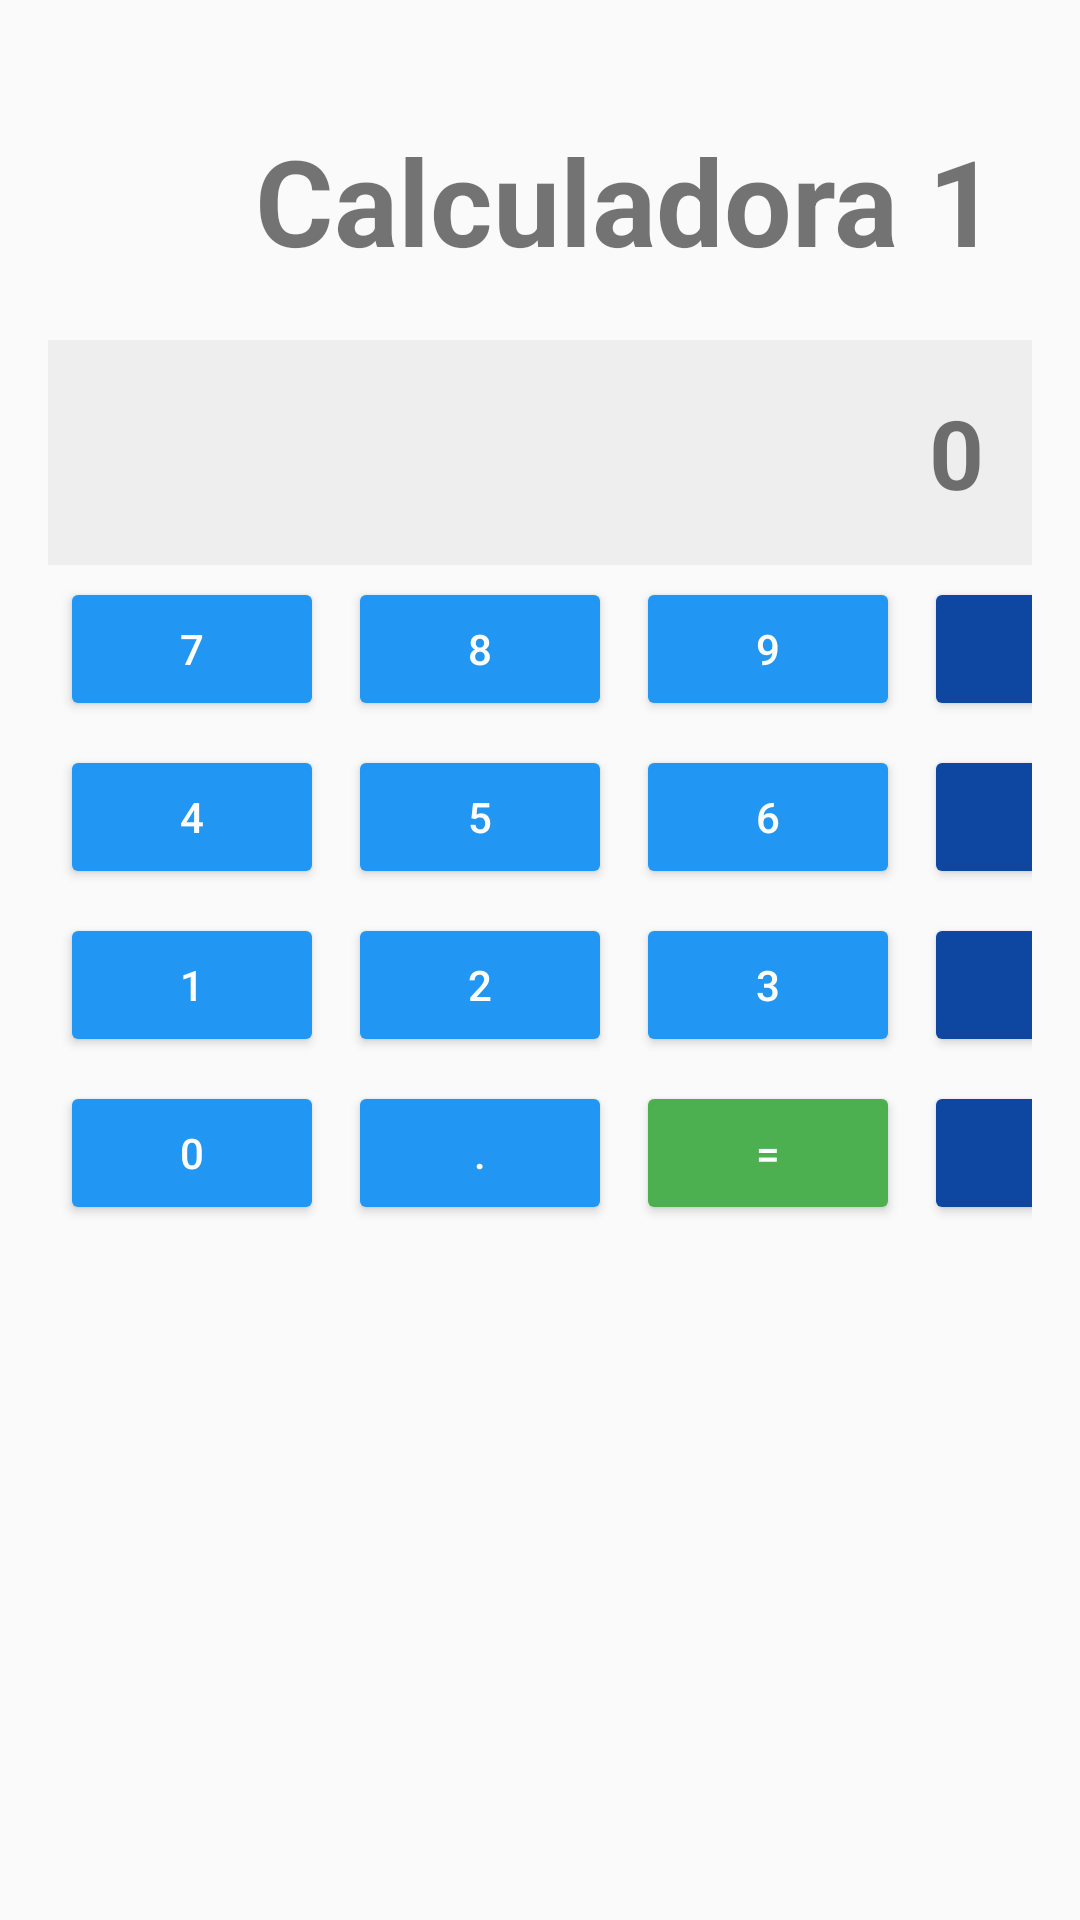

Reconstruct the res/layout file that produces this screen, plus the resources it refers to.
<!-- AndroidManifest.xml: application theme Theme.Calculadora -->
<!-- res/layout/activity_calculadora1.xml -->
<?xml version="1.0" encoding="utf-8"?>
<LinearLayout
    android:id="@+id/main"
    xmlns:android="http://schemas.android.com/apk/res/android"
    xmlns:app="http://schemas.android.com/apk/res-auto"
    android:layout_width="match_parent"
    android:layout_height="match_parent"
    android:orientation="vertical"
    android:gravity="center_horizontal"
    android:padding="16dp"
    android:fitsSystemWindows="true">

    
    <LinearLayout
        android:layout_width="wrap_content"
        android:layout_height="wrap_content"
        android:gravity="center"
        android:orientation="horizontal"
        android:paddingTop="24dp">

        <ImageView
            android:id="@+id/logoCalculadora"
            android:layout_width="50dp"
            android:layout_height="50dp"
            android:contentDescription="@string/app_name"
            android:src="@drawable/calculadora_logo" />

        <TextView
            android:layout_width="wrap_content"
            android:layout_height="wrap_content"
            android:layout_marginStart="8dp"
            android:text="@string/titulo_calculadora1"
            android:textSize="40sp"
            android:textStyle="bold" />
    </LinearLayout>

    
    <LinearLayout
        android:layout_width="wrap_content"
        android:layout_height="wrap_content"
        android:orientation="vertical"
        android:gravity="center">

        
        <TextView
            android:id="@+id/txtResultado"
            android:layout_width="match_parent"
            android:layout_height="wrap_content"
            android:layout_marginTop="20dp"
            android:background="#EEEEEE"
            android:text="0"
            android:padding="16dp"
            android:textSize="32sp"
            android:gravity="end"
            android:textStyle="bold" />

        
        <GridLayout
            android:id="@+id/gridLayoutCalculadora"
            android:layout_width="wrap_content"
            android:layout_height="wrap_content"
            android:alignmentMode="alignMargins"
            android:columnCount="4"
            android:rowCount="5"
            android:useDefaultMargins="true"
            android:layout_gravity="center">

            
            <Button android:id="@+id/boton7" android:text="7" android:backgroundTint="#2196F3" android:textColor="#FFFFFF" />
            <Button android:id="@+id/boton8" android:text="8" android:backgroundTint="#2196F3" android:textColor="#FFFFFF" />
            <Button android:id="@+id/boton9" android:text="9" android:backgroundTint="#2196F3" android:textColor="#FFFFFF" />
            <Button android:id="@+id/botonDividir" android:text="/" android:backgroundTint="#0D47A1" android:textColor="#FFFFFF" />

            
            <Button android:id="@+id/boton4" android:text="4" android:backgroundTint="#2196F3" android:textColor="#FFFFFF" />
            <Button android:id="@+id/boton5" android:text="5" android:backgroundTint="#2196F3" android:textColor="#FFFFFF" />
            <Button android:id="@+id/boton6" android:text="6" android:backgroundTint="#2196F3" android:textColor="#FFFFFF" />
            <Button android:id="@+id/botonMultiplicar" android:text="*" android:backgroundTint="#0D47A1" android:textColor="#FFFFFF" />

            
            <Button android:id="@+id/boton1" android:text="1" android:backgroundTint="#2196F3" android:textColor="#FFFFFF" />
            <Button android:id="@+id/boton2" android:text="2" android:backgroundTint="#2196F3" android:textColor="#FFFFFF" />
            <Button android:id="@+id/boton3" android:text="3" android:backgroundTint="#2196F3" android:textColor="#FFFFFF" />
            <Button android:id="@+id/botonRestar" android:text="-" android:backgroundTint="#0D47A1" android:textColor="#FFFFFF" />

            
            <Button android:id="@+id/boton0" android:text="0" android:backgroundTint="#2196F3" android:textColor="#FFFFFF" />
            <Button android:id="@+id/botonDecimal" android:text="." android:backgroundTint="#2196F3" android:textColor="#FFFFFF" />
            <Button android:id="@+id/botonResultado" android:text="=" android:backgroundTint="#4CAF50" android:textColor="#FFFFFF" />
            <Button android:id="@+id/botonSumar" android:text="+" android:backgroundTint="#0D47A1" android:textColor="#FFFFFF" />

        </GridLayout>
    </LinearLayout>
</LinearLayout>
<!-- resources referenced by this layout -->
<resources>
  <string name="app_name">Calculadora</string>
  <string name="titulo_calculadora1">Calculadora 1</string>
  <style name="Theme.Calculadora" parent="Theme.AppCompat.Light.DarkActionBar" />
</resources>
